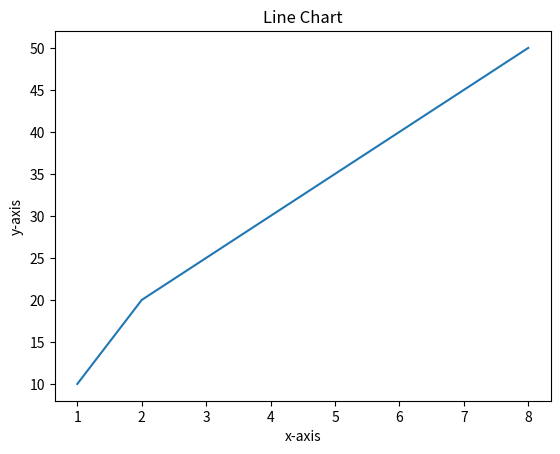

Recreate this plot in Python.
import matplotlib.pyplot as plt

x = [1, 2, 3, 4, 5, 6, 7, 8]
y = [10, 20, 25, 30, 35, 40,45,50 ]

plt.xlabel('x-axis')
plt.ylabel('y-axis')
plt.title('Line Chart')
plt.plot(x, y)
plt.show()